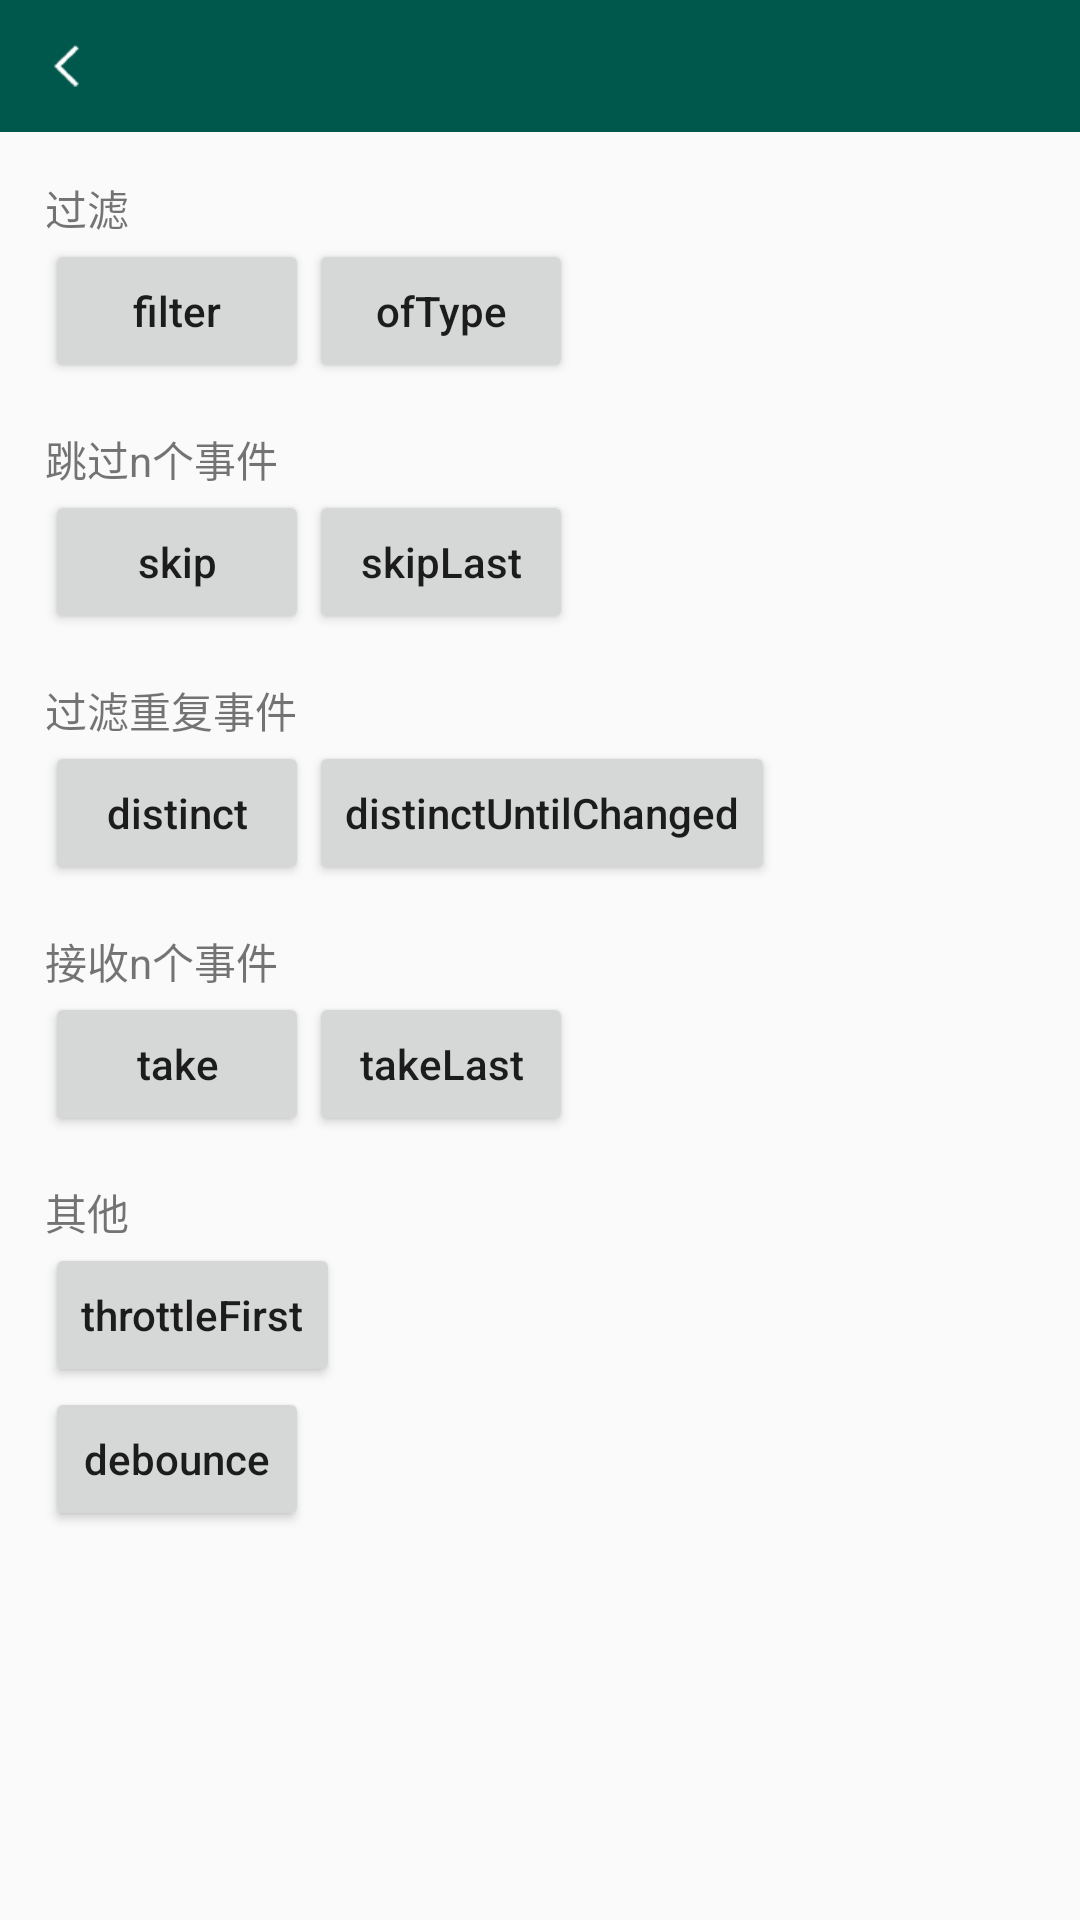

Produce the Android XML layout that renders to this screen, including the resource entries it uses.
<!-- AndroidManifest.xml: application theme AppTheme -->
<!-- res/layout/ac_rx_filter.xml -->
<?xml version="1.0" encoding="utf-8"?>
<LinearLayout xmlns:android="http://schemas.android.com/apk/res/android"
    android:layout_width="match_parent"
    android:layout_height="match_parent"
    android:orientation="vertical">

    <include
        layout="@layout/top_view"/>

    <LinearLayout
        android:layout_width="match_parent"
        android:layout_height="match_parent"
        android:orientation="vertical"
        android:layout_margin="15dp">

        <TextView
            style="@style/myTextView"
            android:text="过滤"/>

        <LinearLayout
            android:layout_width="match_parent"
            android:layout_height="wrap_content"
            android:orientation="horizontal">
            <Button
                android:id="@+id/btn_filter"
                style="@style/myButton"
                android:text="filter"/>

            <Button
                android:id="@+id/btn_ofType"
                style="@style/myButton"
                android:text="ofType"/>
        </LinearLayout>


        <TextView
            style="@style/myTextView"
            android:text="跳过n个事件"
            android:layout_marginTop="15dp"/>

        <LinearLayout
            android:layout_width="match_parent"
            android:layout_height="wrap_content"
            android:orientation="horizontal">


            <Button
                android:id="@+id/btn_skip"
                style="@style/myButton"
                android:text="skip"/>

            <Button
                android:id="@+id/btn_skipLast"
                style="@style/myButton"
                android:text="skipLast"/>


        </LinearLayout>

        <TextView
            style="@style/myTextView"
            android:text="过滤重复事件"
            android:layout_marginTop="15dp"/>

        <LinearLayout
            android:layout_width="match_parent"
            android:layout_height="wrap_content"
            android:orientation="horizontal">


            <Button
                android:id="@+id/btn_distinct"
                style="@style/myButton"
                android:text="distinct"/>

            <Button
                android:id="@+id/btn_distinctUntilChanged"
                style="@style/myButton"
                android:text="distinctUntilChanged"/>


        </LinearLayout>

        <TextView
            style="@style/myTextView"
            android:text="接收n个事件"
            android:layout_marginTop="15dp"/>
        <LinearLayout
            android:layout_width="match_parent"
            android:layout_height="wrap_content"
            android:orientation="horizontal">


            <Button
                android:id="@+id/btn_take"
                style="@style/myButton"
                android:text="take"/>

            <Button
                android:id="@+id/btn_takeLast"
                style="@style/myButton"
                android:text="takeLast"/>


        </LinearLayout>

        <TextView
            style="@style/myTextView"
            android:text="其他"
            android:layout_marginTop="15dp"/>

        <Button
            android:id="@+id/btn_throttleFirst"
            style="@style/myButton"
            android:text="throttleFirst"/>

        <Button
            android:id="@+id/btn_debounce"
            style="@style/myButton"
            android:text="debounce"/>
    </LinearLayout>

</LinearLayout>
<!-- res/layout/top_view.xml (included above) -->
<?xml version="1.0" encoding="utf-8"?>
<RelativeLayout xmlns:android="http://schemas.android.com/apk/res/android"
    android:id="@+id/titleBar"
    android:layout_width="match_parent"
    android:layout_height="44dp"
    android:background="@color/colorPrimaryDark">

    <ImageView
        android:id="@+id/ivBack"
        android:layout_width="wrap_content"
        android:layout_height="match_parent"
        android:layout_centerVertical="true"
        android:paddingLeft="18dp"
        android:paddingRight="20dp"
        android:src="@mipmap/back_icon" />

    <TextView
        android:id="@+id/tvBack"
        android:layout_width="wrap_content"
        android:layout_height="match_parent"
        android:gravity="center"
        android:paddingLeft="18dp"
        android:paddingRight="20dp"
        android:textColor="@color/white"
        android:textSize="13sp"
        android:visibility="gone"/>

    <TextView
        android:id="@+id/tvTitle"
        android:layout_width="wrap_content"
        android:layout_height="wrap_content"
        android:layout_centerInParent="true"
        android:textColor="@color/white"
        android:textSize="18sp"
        android:textStyle="bold" />

    <ImageView
        android:id="@+id/ivRight"
        android:layout_width="wrap_content"
        android:layout_height="match_parent"
        android:layout_alignParentRight="true"
        android:paddingLeft="10dp"
        android:paddingRight="15dp"
        android:visibility="gone" />

    <TextView
        android:id="@+id/tvRight"
        android:layout_width="wrap_content"
        android:layout_height="match_parent"
        android:layout_alignParentRight="true"
        android:layout_marginRight="15dp"
        android:gravity="center"
        android:paddingLeft="5dp"
        android:textColor="@color/white"
        android:textSize="15sp" />

</RelativeLayout>
<!-- resources referenced by this layout -->
<resources>
  <color name="colorPrimaryDark">#00574B</color>
  <color name="white">#fff</color>
  <!-- mipmap back_icon: png bitmap (mipmap-xhdpi, 1158 bytes) -->
  <style name="myButton">
          <item name="android:layout_width">wrap_content</item>
          <item name="android:layout_height">wrap_content</item>
          <item name="android:textAllCaps">false</item>
      </style>
  <style name="myTextView">
          <item name="android:layout_width">wrap_content</item>
          <item name="android:layout_height">wrap_content</item>
      </style>
  <style name="AppTheme" parent="Theme.AppCompat.Light.DarkActionBar">
          
          <item name="colorPrimary">@color/colorPrimary</item>
          <item name="colorPrimaryDark">@color/colorPrimaryDark</item>
          <item name="colorAccent">@color/colorAccent</item>
      </style>
  <color name="colorPrimary">#008577</color>
  <color name="colorAccent">#D81B60</color>
</resources>
